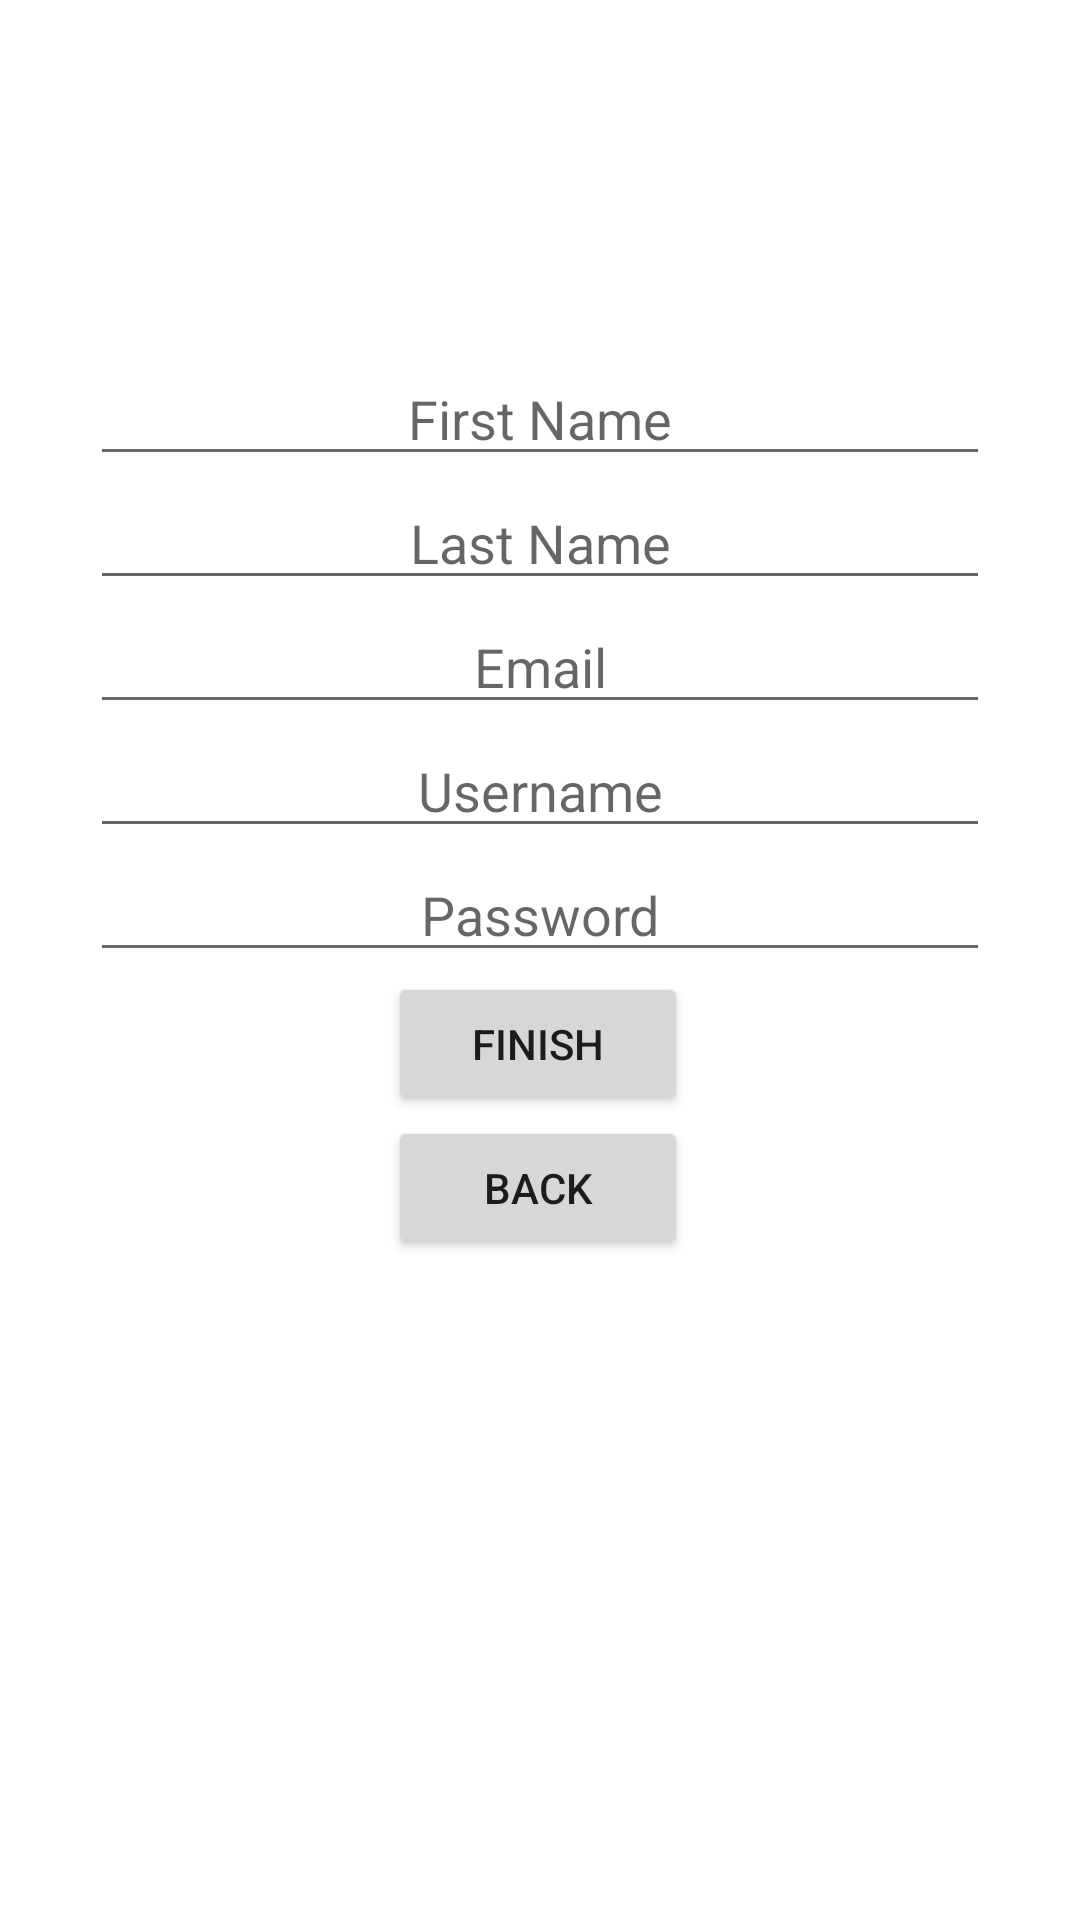

Reconstruct the res/layout file that produces this screen, plus the resources it refers to.
<!-- AndroidManifest.xml: application theme Theme.GiftPlannerV1 -->
<!-- res/layout/signup_fragment.xml -->
<?xml version="1.0" encoding="utf-8"?>
<androidx.constraintlayout.widget.ConstraintLayout xmlns:android="http://schemas.android.com/apk/res/android"
    xmlns:app="http://schemas.android.com/apk/res-auto"
    xmlns:tools="http://schemas.android.com/tools"
    android:layout_width="match_parent"
    android:layout_height="match_parent"
    tools:context="ui.SignupFragment">

    <EditText
        android:id="@+id/signup_firstname"
        android:layout_height="wrap_content"
        android:layout_width="300dp"
        android:inputType="text"
        android:hint="First Name"
        android:textAlignment="center"
        app:layout_constraintBottom_toTopOf="@id/signup_lastname"
        app:layout_constraintEnd_toEndOf="parent"
        app:layout_constraintStart_toStartOf="parent"
        />

    <EditText
        android:id="@+id/signup_lastname"
        android:layout_height="wrap_content"
        android:layout_width="300dp"
        android:inputType="text"
        android:hint="Last Name"
        android:textAlignment="center"
        app:layout_constraintBottom_toTopOf="@id/signup_email"
        app:layout_constraintEnd_toEndOf="parent"
        app:layout_constraintStart_toStartOf="parent"
        />

    <EditText
        android:id="@+id/signup_email"
        android:layout_height="wrap_content"
        android:layout_width="300dp"
        android:inputType="textEmailAddress"
        android:hint="Email"
        android:textAlignment="center"
        app:layout_constraintBottom_toTopOf="@id/signup_username"
        app:layout_constraintEnd_toEndOf="parent"
        app:layout_constraintStart_toStartOf="parent"
        />

    <EditText
        android:id="@+id/signup_username"
        android:layout_height="wrap_content"
        android:layout_width="300dp"
        android:inputType="text"
        android:hint="Username"
        android:textAlignment="center"
        app:layout_constraintBottom_toTopOf="@id/signup_password"
        app:layout_constraintEnd_toEndOf="parent"
        app:layout_constraintStart_toStartOf="parent"
        />

    <EditText
        android:id="@+id/signup_password"
        android:layout_height="wrap_content"
        android:layout_width="300dp"
        android:inputType="textPassword"
        android:hint="Password"
        android:textAlignment="center"
        app:layout_constraintBottom_toTopOf="@id/finish_signup_button"
        app:layout_constraintEnd_toEndOf="parent"
        app:layout_constraintStart_toStartOf="parent"
        />

    <Button
        android:id="@+id/finish_signup_button"
        android:layout_width="100dp"
        android:layout_height="wrap_content"
        android:layout_marginBottom="268dp"
        android:text="Finish"
        app:layout_constraintBottom_toBottomOf="parent"
        app:layout_constraintEnd_toEndOf="parent"
        app:layout_constraintHorizontal_bias="0.498"
        app:layout_constraintStart_toStartOf="parent" />
    <Button
        android:id="@+id/back_to_home"
        android:layout_width="100dp"
        android:layout_height="wrap_content"
        android:layout_marginBottom="268dp"
        android:text="Back"
        app:layout_constraintEnd_toEndOf="parent"
        app:layout_constraintHorizontal_bias="0.498"
        app:layout_constraintStart_toStartOf="parent"
        app:layout_constraintTop_toBottomOf="@id/finish_signup_button"/>

</androidx.constraintlayout.widget.ConstraintLayout>
<!-- resources referenced by this layout -->
<resources>
  <style name="Theme.GiftPlannerV1" parent="Theme.MaterialComponents.DayNight.DarkActionBar">
          
          <item name="colorPrimary">@color/purple_500</item>
          <item name="colorPrimaryVariant">@color/purple_700</item>
          <item name="colorOnPrimary">@color/white</item>
          
          <item name="colorSecondary">@color/teal_200</item>
          <item name="colorSecondaryVariant">@color/teal_700</item>
          <item name="colorOnSecondary">@color/black</item>
          
          <item name="android:statusBarColor">?attr/colorPrimaryVariant</item>
          
          <item name="android:actionMenuTextColor">@color/white</item>
      </style>
  <!-- not gathered from this repository: default colours our renderer supplied (Android Studio template values) -->
  <color name="purple_500">#FF6200EE</color>
  <color name="purple_700">#FF3700B3</color>
  <color name="teal_200">#FF03DAC5</color>
  <color name="teal_700">#FF018786</color>
  <color name="black">#FF000000</color>
  <color name="white">#FFFFFFFF</color>
</resources>
